Run: headless pygame with SDL's dummy video driver; simulated clock (each Clock.tick advances the game by its frame time, no real sleeping); random seed 0; keys injected as events and as key.get_pressed() state; mouse plan: one left click at the window centre at the start of phase 2, then a move to the lower-right quarter at the start of phase 3.
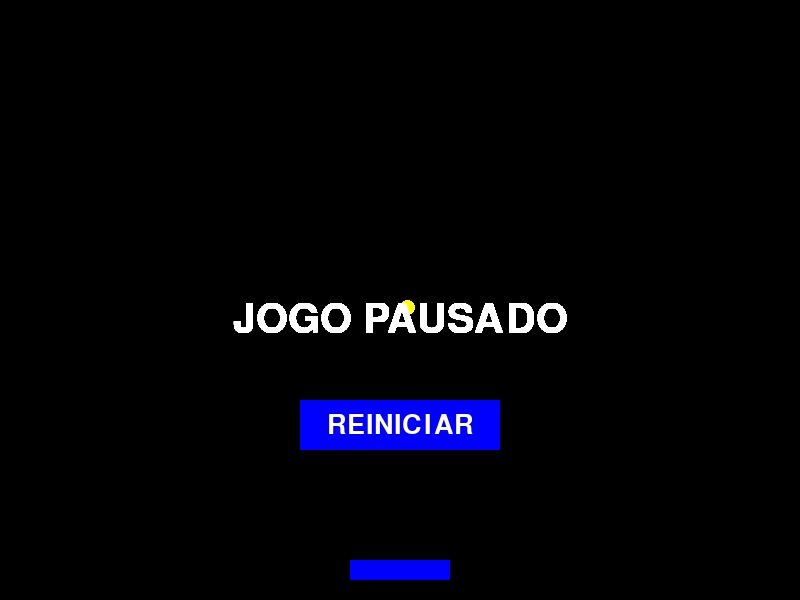
Frame 1 of 4 · flips 1–60 · no input
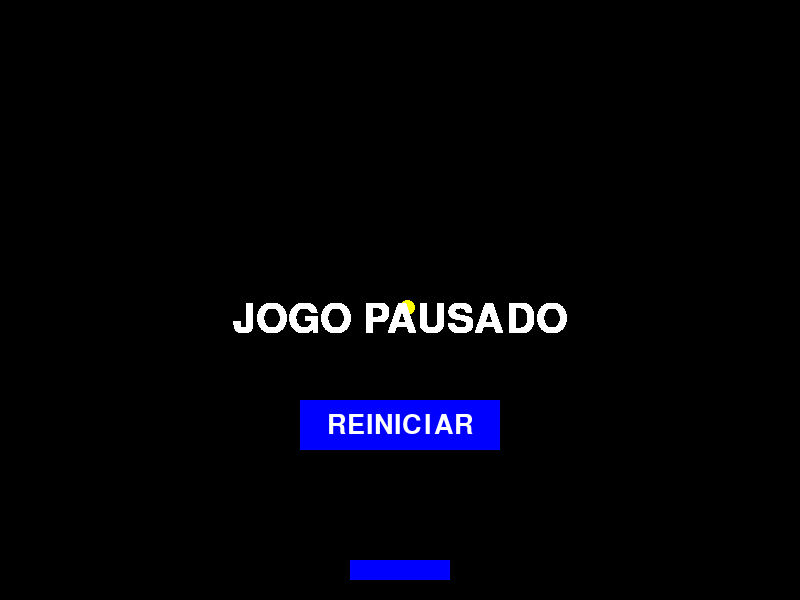
Frame 2 of 4 · flips 61–180 · clicked the window centre · tapped SPACE, RETURN · held RIGHT (→), D
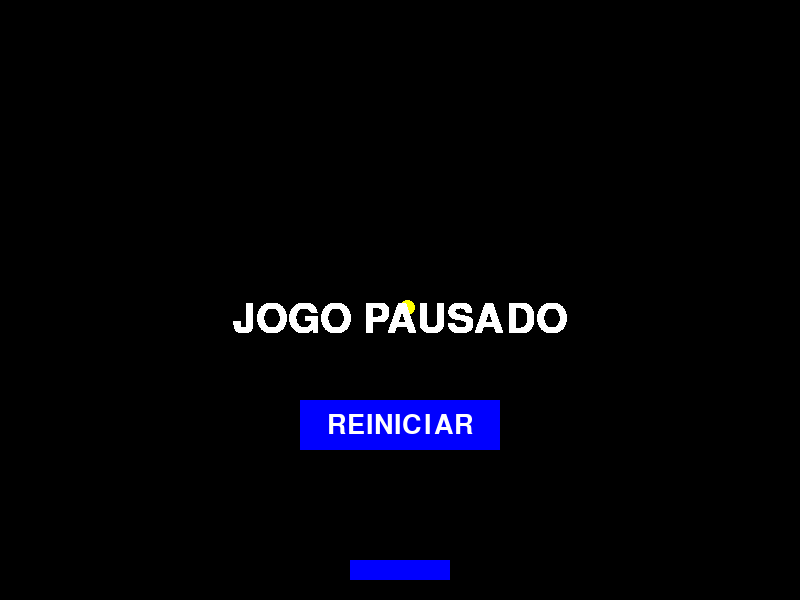
Frame 3 of 4 · flips 181–300 · moved the mouse to the lower-right quarter · held DOWN (↓), S
Frame 4 of 4 · flips 301–420 · held LEFT (←), A, UP (↑), W · screen unchanged from frame 3, image omitted

The pygame program that drew these frames:

import pygame

#Inicializar jogo
pygame.init()

tamanho_tela = (800, 600)
tela = pygame.display.set_mode(tamanho_tela)

#Nome do jogo
pygame.display.set_caption("Brick Breaker")

largura_bola = 15
altura_bola = 15
bola = pygame.Rect(400, 300, largura_bola, altura_bola)
largura_jogador = 100
altura_jogador = 20
jogador = pygame.Rect(400 - largura_jogador // 2, 560, largura_jogador, altura_jogador)

qtd_blocos_linha = 8
qtd_linhas_blocos = 4
qtd_total_blocos = qtd_blocos_linha * qtd_linhas_blocos


def criar_blocos(qtd_blocos_linhas, qtd_linhas_blocos):
    altura_tela = tamanho_tela[1]
    largura_tela = tamanho_tela[0]

    dist_blocos = 5
    largura_bloco = largura_tela / 8 - dist_blocos

    altura_bloco = 15
    dist_linhas = altura_bloco + 10

    blocos = []
    #criar os blocos
    for j in range(qtd_linhas_blocos):
        for i in range(qtd_blocos_linha):
            bloco = pygame.Rect(i * (largura_bloco + dist_blocos), j * dist_linhas, largura_bloco, altura_bloco)
            blocos.append(bloco)
    return blocos

#Segue sempre o padrão RGB (red, green, blue)
cores = {
    "branca": (255, 255, 255),
    "preto": (0, 0 ,0),
    "vermelho": (255, 0, 0),
    "amarelo": (255, 255, 0),
    "azul": (0, 0, 255),
    "verde": (0, 255, 0)
}
pontuacao = 0

#pq não tupla, e sim uma lista?
#pq tuplas são imutaveis, e o movimento a partir de uma colisão deve ser invertido.
veloc_bola = [1, -1]


# criar as funções do jogo_________________________________
def movimento_jogador():
    teclas = pygame.key.get_pressed()
    if teclas[pygame.K_d] or teclas[pygame.K_RIGHT]:
        if (jogador.x + largura_jogador) < tamanho_tela[0]:
            jogador.x = jogador.x + 1
    if teclas[pygame.K_a] or teclas[pygame.K_LEFT]:
        if jogador.x > 0:
            jogador.x = jogador.x - 1


def movimentar_bola(bola):
    movimento = veloc_bola
    bola.x = bola.x + movimento[0]
    bola.y = bola.y + movimento[1]

    if bola.x <= 0:
        movimento[0] = movimento[0] * -1
    if bola.y <= 0:
        movimento[1] = movimento[1] * -1

    if bola.x + largura_bola >= tamanho_tela[0]:
        movimento[0] = movimento[0] * -1

    #inferior da tela, se bater lá, finaliza o jogo.
    if bola.y + altura_bola >= tamanho_tela[1]:
        movimento = None


    if jogador.colliderect(bola) and movimento[1] > 0:
        bola.bottom = jogador.top
        movimento[1] = -abs(movimento[1])
    #angulo
        batida = (bola.centerx - jogador.centerx) / (largura_jogador / 2)
        movimento[0] = round(batida * 2)


    for bloco in blocos:
        if bloco.colliderect(bola):
            blocos.remove(bloco)
            dentro_x = min(bola.right, bloco.right) - max(bola.left, bloco.left)
            dentro_y = min(bola.bottom, bloco.bottom) - max(bola.top, bloco.top)
            if dentro_x < dentro_y:
                if movimento[0] > 0:
                    #indo pra direita
                    bola.right = bloco.left
                else:
                    #indo pra esquerda
                    bola.left = bloco.right
                movimento[0] = movimento[0] * -1
            else:
                if movimento[1] < 0:
                    #subindo
                    bola.top = bloco.bottom
                else:
                    #descendo
                    bola.bottom = bloco.top
                movimento[1] = movimento[1] * -1
            break

    return movimento


def atualizar_pontuacao(pontuacao):
    fonte = pygame.font.Font(None, 30)
    texto = fonte.render(f"Pontuação: {pontuacao}", 1, cores["amarelo"])
    tela.blit(texto, (0, 580))
    if pontuacao >= qtd_total_blocos:
        return True
    else:
        return False



# criar as funções do jogo_________________________________

#desenhar as coisas na tela_______________________________________
def desenhar_inicio_jogo():
    tela.fill(cores["preto"])
    #onde, que cor, o que.
    pygame.draw.rect(tela, cores["azul"], jogador)
    pygame.draw.ellipse(tela, cores["amarelo"], bola)

def desenhar_blocos(blocos):
    for bloco in blocos:
        pygame.draw.rect(tela, cores["vermelho"], bloco)

botao_restart = pygame.Rect(tamanho_tela[0]//2 - 100, 400, 200, 50)

def desenhar_botao_restart():
    pygame.draw.rect(tela, cores["azul"], botao_restart)
    fonte_botao = pygame.font.Font(None, 40)
    texto_botao = fonte_botao.render("REINICIAR", 1, cores["branca"])
    tela.blit(texto_botao, texto_botao.get_rect(center=botao_restart.center))

def reiniciar_jogo():
    bola.x, bola.y = 400, 300
    jogador.x = 400 - largura_jogador // 2
    veloc_bola[:] = [1, -1]
    blocos[:] = criar_blocos(qtd_blocos_linha, qtd_linhas_blocos)

desenhar_inicio_jogo()
blocos = criar_blocos(qtd_blocos_linha, qtd_linhas_blocos)

#desenhar as coisas na tela_______________________________________



#criar um loop infinito para o jogo________________________________________________
estado_jogo = "pausado"
fim_de_jogo = False


while fim_de_jogo == False:
    for evento in pygame.event.get():
        if evento.type == pygame.QUIT:
            fim_de_jogo = True

        if evento.type == pygame.KEYDOWN:
            if evento.key == pygame.K_p or evento.key == pygame.K_ESCAPE:
                if estado_jogo == "jogando":
                    estado_jogo = "pausado"
                elif estado_jogo == "pausado":
                    estado_jogo = "jogando"

        #clique no botão de reiniciar (só existe fora do "jogando")
        if evento.type == pygame.MOUSEBUTTONDOWN and estado_jogo != "jogando":
            if botao_restart.collidepoint(evento.pos):
                reiniciar_jogo()
                estado_jogo = "jogando"

    if estado_jogo == "jogando":
        desenhar_inicio_jogo()
        desenhar_blocos(blocos)
        venceu = atualizar_pontuacao(qtd_total_blocos - len(blocos))

        movimento_jogador()
        movimento_bola = movimentar_bola(bola)

        if movimento_bola == None:
            estado_jogo = "derrota"

        elif venceu:
            estado_jogo = "vitoria"

    elif estado_jogo == "pausado":
        fonte_pause = pygame.font.Font(None, 60)
        texto_pause = fonte_pause.render("JOGO PAUSADO", 1, cores["branca"])
        tela.blit(texto_pause, texto_pause.get_rect(center=(tamanho_tela[0]//2, tamanho_tela[1]//2 + 20)))
        desenhar_botao_restart()

    elif estado_jogo == "derrota":
        tela.fill(cores["preto"])

        fonte_grande = pygame.font.Font(None, 80)
        fonte_media = pygame.font.Font(None, 50)

        texto_fim = fonte_grande.render("FIM DE JOGO", 1, cores["vermelho"])
        texto_pontos = fonte_media.render(f"Pontuação: {qtd_total_blocos - len(blocos)}", 1, cores["amarelo"])
        tela.blit(texto_fim, texto_fim.get_rect(center=(tamanho_tela[0]//2, tamanho_tela[1]//2 - 35)))
        tela.blit(texto_pontos, texto_pontos.get_rect(center=(tamanho_tela[0]//2, tamanho_tela[1]//2 + 40)))
        desenhar_botao_restart()

    elif estado_jogo == "vitoria":
        tela.fill(cores["verde"])
        fonte_grande = pygame.font.Font(None, 80)
        texto_vitoria = fonte_grande.render("VOCÊ VENCEU!", 1, cores["amarelo"])
        tela.blit(texto_vitoria, texto_vitoria.get_rect(center=(tamanho_tela[0]//2, tamanho_tela[1]//2 - 15)))
        desenhar_botao_restart()


    #tempo para rodar a atualização do jogo, a cada 1 milisegundo
    pygame.time.wait(1)
    #flip atualiza a tela do jogo
    pygame.display.flip()

pygame.quit()

#criar um loop infinito para o jogo________________________________________________
